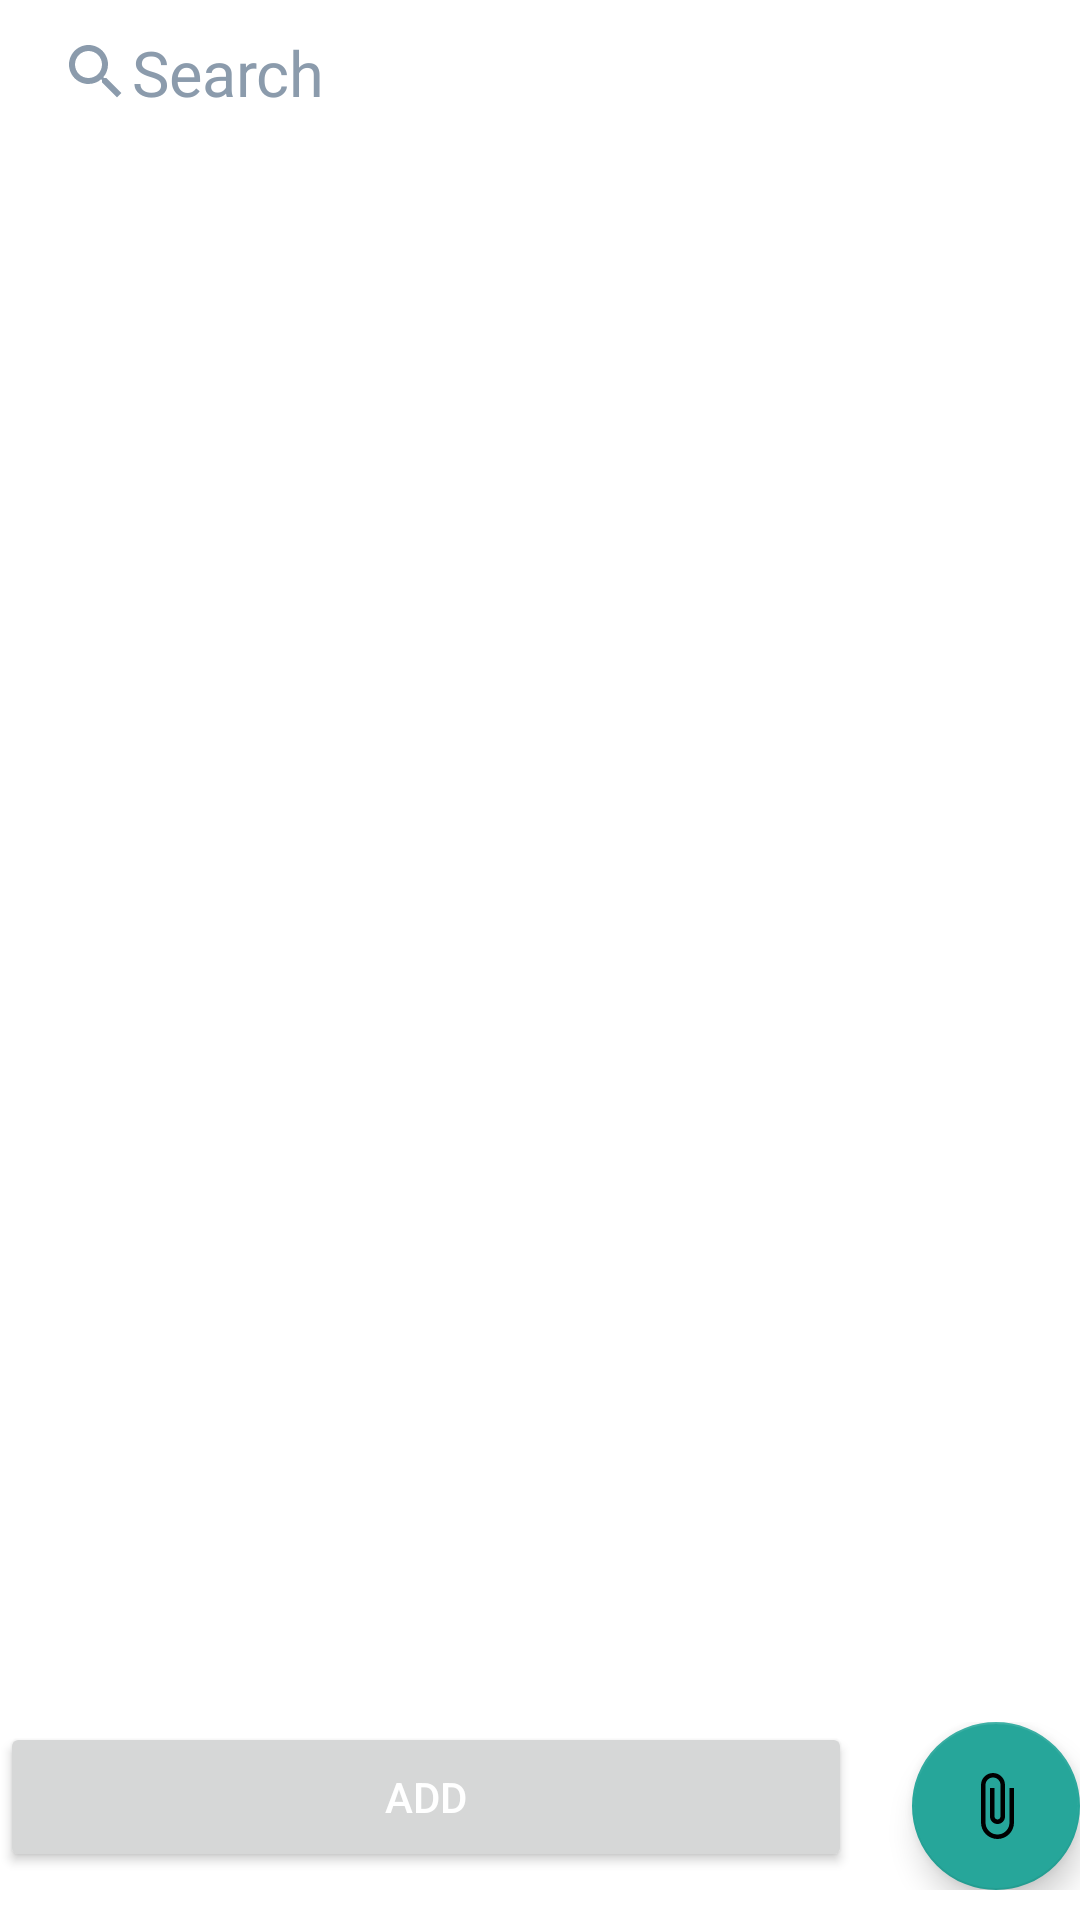

The Android layout XML behind this screen, and the referenced resources:
<!-- AndroidManifest.xml: application theme Theme.Programe -->
<!-- res/layout/activity_go_to_adding.xml -->
<?xml version="1.0" encoding="utf-8"?>
<androidx.constraintlayout.widget.ConstraintLayout
    xmlns:android="http://schemas.android.com/apk/res/android"
    xmlns:app="http://schemas.android.com/apk/res-auto"
    xmlns:tools="http://schemas.android.com/tools"
    android:layout_width="match_parent"
    android:layout_height="match_parent"
    tools:context=".ui.addbook.GoToAdding"
    android:id="@+id/go_to_adding">

    <EditText
        android:id="@+id/search"
        android:layout_width="match_parent"
        android:layout_height="wrap_content"
        android:background="@color/white"
        android:drawableStart="@drawable/search"
        android:ems="100"
        android:hint="@string/search"
        android:inputType="text"
        android:lines="1"
        android:padding="10dp"
        android:paddingStart="20dp"
        android:singleLine="true"
        android:textColorHint="@color/grey_search"
        android:textSize="21sp"
        app:layout_constraintEnd_toEndOf="parent"
        app:layout_constraintStart_toStartOf="parent"
        app:layout_constraintTop_toTopOf="parent" />

    <androidx.recyclerview.widget.RecyclerView
        android:id="@+id/recycler_list"
        android:layout_width="match_parent"
        android:layout_height="0dp"
        android:orientation="horizontal"
        app:layout_constraintBottom_toTopOf="@id/linear_add_btn"
        app:layout_constraintTop_toBottomOf="@id/search"
        tools:listitem="@layout/type_category">

    </androidx.recyclerview.widget.RecyclerView>


    <LinearLayout
        android:id="@+id/linear_add_btn"
        android:layout_width="match_parent"
        android:layout_height="0dp"
        android:layout_marginBottom="10dp"
        android:orientation="horizontal"
        app:layout_constraintBottom_toBottomOf="parent"
        app:layout_constraintEnd_toEndOf="parent"
        app:layout_constraintStart_toStartOf="parent">

        <Button
            android:id="@+id/add"
            android:layout_width="0dp"
            android:layout_height="wrap_content"
            android:layout_marginEnd="20dp"
            android:layout_weight="1"
            android:minHeight="50dp"
            android:text="@string/add"
            android:textColor="@color/white"
            app:layout_constraintEnd_toStartOf="@+id/floatingActionButton"
            app:layout_constraintStart_toStartOf="parent" />

        <com.google.android.material.floatingactionbutton.FloatingActionButton
            android:id="@+id/floatingActionButton"
            android:layout_width="wrap_content"
            android:layout_height="wrap_content"
            android:clickable="true"
            android:contentDescription="@string/float_btn_add_book"
            android:focusable="true"
            app:layout_constraintBottom_toBottomOf="@+id/add"
            app:layout_constraintEnd_toEndOf="parent"
            app:layout_constraintTop_toTopOf="@+id/add"
            app:srcCompat="@drawable/ic_baseline_attach_file_24" />
    </LinearLayout>

</androidx.constraintlayout.widget.ConstraintLayout>
<!-- res/layout/type_category.xml (included above) -->
<?xml version="1.0" encoding="utf-8"?>
<androidx.cardview.widget.CardView xmlns:android="http://schemas.android.com/apk/res/android"
    android:layout_width="match_parent"
    android:layout_height="wrap_content"
    xmlns:app="http://schemas.android.com/apk/res-auto"
    app:contentPadding="10dp"
    app:cardBackgroundColor="@color/white">
    <LinearLayout
        android:layout_width="match_parent"
        android:layout_height="wrap_content"
        android:layout_gravity="center_vertical"
        android:orientation="horizontal">
        <TextView
            android:id="@+id/cat_type_title"
            android:layout_width="wrap_content"
            android:layout_height="match_parent"
            android:text="@string/category_title"
            android:textSize="20sp"
            />
    </LinearLayout>

</androidx.cardview.widget.CardView>
<!-- resources referenced by this layout -->
<resources>
  <color name="grey_search">#8B9BAC</color>
  <color name="white">#FFFFFFFF</color>
  <!-- drawable ic_baseline_attach_file_24 (drawable) -->
  <vector android:height="24dp" android:tint="#3C4141"
      android:viewportHeight="24" android:viewportWidth="24"
      android:width="24dp" xmlns:android="http://schemas.android.com/apk/res/android">
      <path android:fillColor="@android:color/white" android:pathData="M16.5,6v11.5c0,2.21 -1.79,4 -4,4s-4,-1.79 -4,-4V5c0,-1.38 1.12,-2.5 2.5,-2.5s2.5,1.12 2.5,2.5v10.5c0,0.55 -0.45,1 -1,1s-1,-0.45 -1,-1V6H10v9.5c0,1.38 1.12,2.5 2.5,2.5s2.5,-1.12 2.5,-2.5V5c0,-2.21 -1.79,-4 -4,-4S7,2.79 7,5v12.5c0,3.04 2.46,5.5 5.5,5.5s5.5,-2.46 5.5,-5.5V6h-1.5z"/>
  </vector>
  <!-- drawable search (drawable) -->
  <vector xmlns:android="http://schemas.android.com/apk/res/android"
      android:width="24dp"
      android:height="24dp"
      android:tint="@color/grey_search"
      android:viewportWidth="24"
      android:viewportHeight="24">
      <path
          android:fillColor="@android:color/white"
          android:pathData="M15.5,14h-0.79l-0.28,-0.27C15.41,12.59 16,11.11 16,9.5 16,5.91 13.09,3 9.5,3S3,5.91 3,9.5 5.91,16 9.5,16c1.61,0 3.09,-0.59 4.23,-1.57l0.27,0.28v0.79l5,4.99L20.49,19l-4.99,-5zM9.5,14C7.01,14 5,11.99 5,9.5S7.01,5 9.5,5 14,7.01 14,9.5 11.99,14 9.5,14z" />
  </vector>
  <string name="add">Add</string>
  <string name="category_title" translatable="false">Category title</string>
  <string name="float_btn_add_book" translatable="false">float_btn_add_book</string>
  <string name="search">Search</string>
  <style name="Theme.Programe" parent="Theme.MaterialComponents.DayNight.DarkActionBar">
          
          <item name="colorPrimary">@color/green_light_bright</item>
          <item name="colorPrimaryVariant">@color/green_pre_dark</item>
          <item name="colorOnPrimary">@color/green_white</item>
          
          <item name="colorSecondary">@color/green_boring</item>
          <item name="colorSecondaryVariant">@color/green_dark</item>
          <item name="colorOnSecondary">@color/black</item>
          
          <item name="android:statusBarColor" tools:targetApi="l">?attr/colorPrimaryVariant</item>
          
  
      </style>
  <color name="green_light_bright">#1DE9B6</color>
  <color name="green_pre_dark">#00897B</color>
  <color name="green_white">#A7FFEB</color>
  <color name="green_boring">#26A69A</color>
  <color name="green_dark">#004D40</color>
  <color name="black">#FF000000</color>
</resources>
